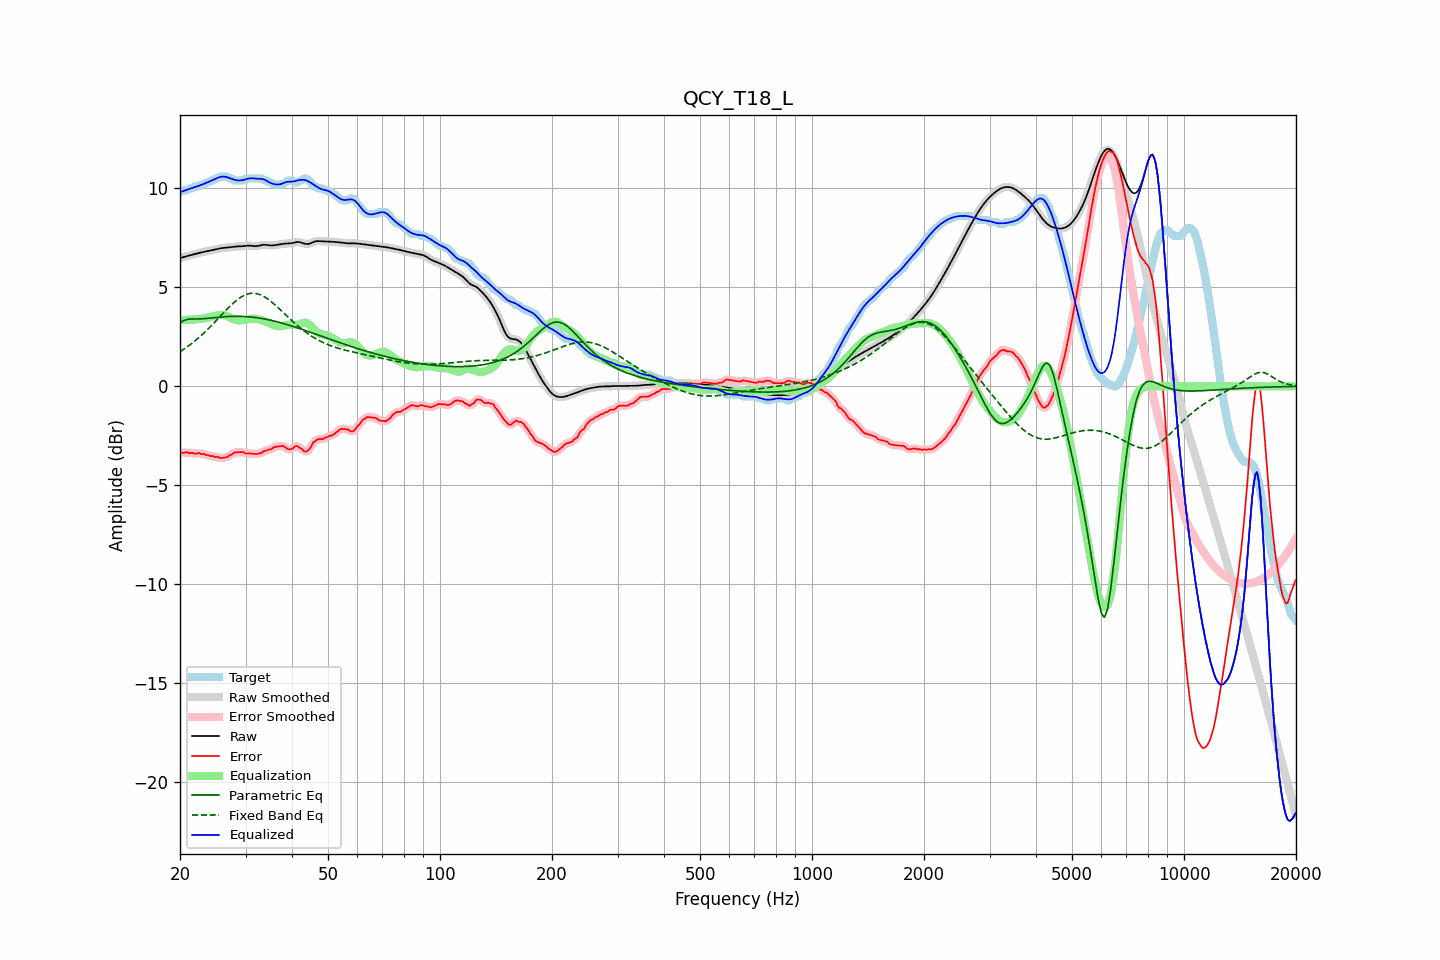

Values plotted in this chart, from the file beside it:
frequency, raw, error, smoothed, error_smoothed, equalization, parametric_eq, fixed_band_eq, equalized_raw, equalized_smoothed, target
20.00, 6.47, -3.32, 6.47, -3.34, 3.34, 3.21, 1.75, 9.80, 9.80, 9.79
20.20, 6.49, -3.35, 6.49, -3.34, 3.34, 3.26, 1.80, 9.83, 9.83, 9.84
20.40, 6.52, -3.37, 6.52, -3.34, 3.34, 3.30, 1.85, 9.86, 9.86, 9.89
20.61, 6.54, -3.35, 6.54, -3.35, 3.35, 3.33, 1.91, 9.89, 9.89, 9.89
20.81, 6.57, -3.33, 6.57, -3.35, 3.35, 3.37, 1.96, 9.92, 9.92, 9.89
21.02, 6.59, -3.34, 6.59, -3.35, 3.36, 3.38, 2.02, 9.95, 9.94, 9.93
21.23, 6.61, -3.38, 6.61, -3.35, 3.36, 3.40, 2.08, 9.97, 9.97, 9.99
21.44, 6.63, -3.36, 6.63, -3.37, 3.37, 3.40, 2.15, 10.00, 10.00, 9.99
21.66, 6.65, -3.36, 6.65, -3.38, 3.37, 3.40, 2.21, 10.02, 10.02, 10.01
21.87, 6.67, -3.41, 6.67, -3.39, 3.38, 3.40, 2.27, 10.05, 10.05, 10.08
22.09, 6.69, -3.40, 6.69, -3.39, 3.38, 3.40, 2.34, 10.08, 10.08, 10.09
22.31, 6.71, -3.38, 6.71, -3.39, 3.39, 3.40, 2.41, 10.10, 10.10, 10.09
22.54, 6.74, -3.37, 6.74, -3.39, 3.40, 3.40, 2.48, 10.13, 10.13, 10.10
22.76, 6.76, -3.42, 6.76, -3.40, 3.41, 3.41, 2.55, 10.16, 10.16, 10.18
22.99, 6.77, -3.42, 6.77, -3.41, 3.42, 3.41, 2.63, 10.19, 10.19, 10.19
23.22, 6.79, -3.41, 6.79, -3.43, 3.43, 3.42, 2.70, 10.23, 10.22, 10.20
23.45, 6.81, -3.47, 6.81, -3.44, 3.45, 3.42, 2.78, 10.26, 10.26, 10.28
23.69, 6.82, -3.47, 6.82, -3.47, 3.47, 3.43, 2.86, 10.29, 10.29, 10.29
23.92, 6.84, -3.48, 6.84, -3.50, 3.49, 3.44, 2.94, 10.33, 10.33, 10.32
24.16, 6.86, -3.53, 6.86, -3.51, 3.51, 3.45, 3.02, 10.36, 10.36, 10.38
24.40, 6.87, -3.52, 6.87, -3.53, 3.53, 3.46, 3.10, 10.40, 10.40, 10.39
24.65, 6.89, -3.54, 6.89, -3.55, 3.55, 3.46, 3.19, 10.44, 10.44, 10.43
24.89, 6.91, -3.58, 6.91, -3.55, 3.57, 3.47, 3.27, 10.48, 10.48, 10.49
25.14, 6.93, -3.56, 6.93, -3.58, 3.58, 3.48, 3.36, 10.51, 10.51, 10.49
25.39, 6.95, -3.57, 6.95, -3.59, 3.60, 3.49, 3.45, 10.54, 10.54, 10.52
25.65, 6.96, -3.63, 6.96, -3.60, 3.60, 3.50, 3.53, 10.57, 10.57, 10.59
25.91, 6.98, -3.61, 6.98, -3.61, 3.61, 3.50, 3.62, 10.58, 10.58, 10.59
26.16, 6.99, -3.60, 6.99, -3.61, 3.60, 3.51, 3.70, 10.59, 10.59, 10.59
26.43, 7.00, -3.59, 7.00, -3.60, 3.58, 3.52, 3.79, 10.58, 10.58, 10.59
26.69, 7.01, -3.59, 7.01, -3.57, 3.56, 3.52, 3.87, 10.56, 10.56, 10.59
26.96, 7.01, -3.54, 7.01, -3.54, 3.52, 3.53, 3.96, 10.54, 10.54, 10.55
27.23, 7.02, -3.47, 7.02, -3.49, 3.48, 3.53, 4.04, 10.51, 10.51, 10.49
27.50, 7.04, -3.46, 7.04, -3.43, 3.44, 3.53, 4.12, 10.48, 10.48, 10.49
27.77, 7.05, -3.39, 7.05, -3.39, 3.40, 3.53, 4.19, 10.45, 10.45, 10.44
28.05, 7.05, -3.34, 7.05, -3.35, 3.37, 3.54, 4.26, 10.42, 10.42, 10.39
28.33, 7.06, -3.33, 7.06, -3.33, 3.34, 3.54, 4.33, 10.40, 10.40, 10.39
28.62, 7.06, -3.33, 7.06, -3.32, 3.33, 3.54, 4.40, 10.39, 10.39, 10.39
28.90, 7.07, -3.33, 7.07, -3.32, 3.33, 3.53, 4.45, 10.39, 10.39, 10.39
29.19, 7.07, -3.32, 7.07, -3.32, 3.33, 3.53, 4.51, 10.40, 10.40, 10.39
29.48, 7.07, -3.32, 7.07, -3.33, 3.34, 3.53, 4.55, 10.41, 10.41, 10.39
29.78, 7.08, -3.35, 7.08, -3.36, 3.35, 3.52, 4.60, 10.43, 10.43, 10.44
30.08, 7.09, -3.40, 7.09, -3.38, 3.36, 3.52, 4.63, 10.46, 10.46, 10.49
30.38, 7.10, -3.39, 7.10, -3.39, 3.38, 3.51, 4.66, 10.48, 10.48, 10.49
30.68, 7.10, -3.39, 7.10, -3.39, 3.39, 3.51, 4.68, 10.50, 10.50, 10.49
30.99, 7.10, -3.39, 7.10, -3.39, 3.40, 3.50, 4.69, 10.50, 10.50, 10.49
31.30, 7.09, -3.40, 7.09, -3.40, 3.41, 3.49, 4.70, 10.50, 10.50, 10.49
31.61, 7.08, -3.41, 7.08, -3.41, 3.41, 3.48, 4.70, 10.49, 10.49, 10.49
31.93, 7.07, -3.42, 7.08, -3.42, 3.41, 3.47, 4.69, 10.48, 10.49, 10.49
32.24, 7.08, -3.41, 7.08, -3.41, 3.40, 3.46, 4.67, 10.48, 10.48, 10.49
32.57, 7.09, -3.40, 7.10, -3.40, 3.38, 3.45, 4.65, 10.48, 10.48, 10.49
32.89, 7.12, -3.38, 7.12, -3.37, 3.36, 3.44, 4.62, 10.48, 10.48, 10.49
33.22, 7.13, -3.35, 7.13, -3.33, 3.34, 3.42, 4.58, 10.47, 10.47, 10.49
33.55, 7.15, -3.27, 7.14, -3.30, 3.31, 3.41, 4.54, 10.45, 10.45, 10.42
33.89, 7.14, -3.25, 7.14, -3.26, 3.27, 3.39, 4.50, 10.42, 10.42, 10.39
34.23, 7.13, -3.25, 7.13, -3.23, 3.24, 3.38, 4.44, 10.37, 10.37, 10.39
34.57, 7.12, -3.20, 7.12, -3.21, 3.20, 3.36, 4.39, 10.32, 10.32, 10.32
34.92, 7.11, -3.18, 7.11, -3.19, 3.17, 3.34, 4.32, 10.28, 10.28, 10.29
35.27, 7.11, -3.17, 7.11, -3.14, 3.14, 3.32, 4.26, 10.25, 10.25, 10.28
35.62, 7.11, -3.09, 7.12, -3.11, 3.10, 3.31, 4.19, 10.22, 10.22, 10.21
35.97, 7.13, -3.06, 7.13, -3.07, 3.07, 3.29, 4.12, 10.20, 10.20, 10.19
... 635 more rows
